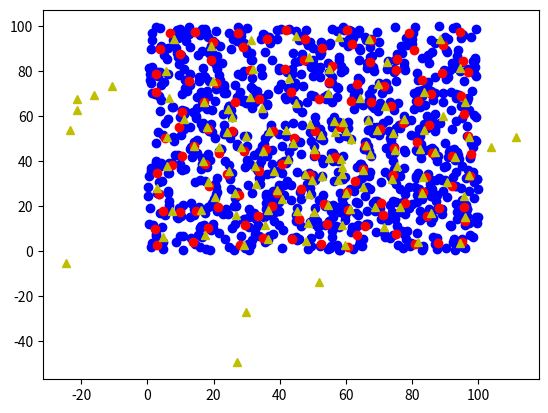

Python code for this plot:
import numpy as np
import scipy.cluster.vq as vq
import matplotlib.pyplot as plt

def lbg_vq(data, k, split_factor=1e-3): 
    centorid = data.sum(axis=0)/ data.shape[0]
    for i in range(0,k):
        centorid = np.r_['0,2', centorid-split_factor, centorid+split_factor]
        centorid, label = vq.kmeans2(data, centorid, minit='matrix')
    return centorid

if __name__ == '__main__':
    ndot = 1000 
    # data = np.random.randn(ndot*2).reshape((ndot,2))
    data = 100*np.random.rand(ndot*2).reshape((ndot,2))
    split_factor= 0.001
    k = 7
    centorid = lbg_vq(data, k, split_factor)
    # compare with random initial kmeans
    c2, idx = vq.kmeans2(data, 2**k)
    plt.plot(data[:,0], data[:,1], 'bo')
    plt.plot(centorid[:,0], centorid[:,1], 'ro')
    plt.plot(c2[:,0], c2[:,1], 'y^')
    plt.show()
